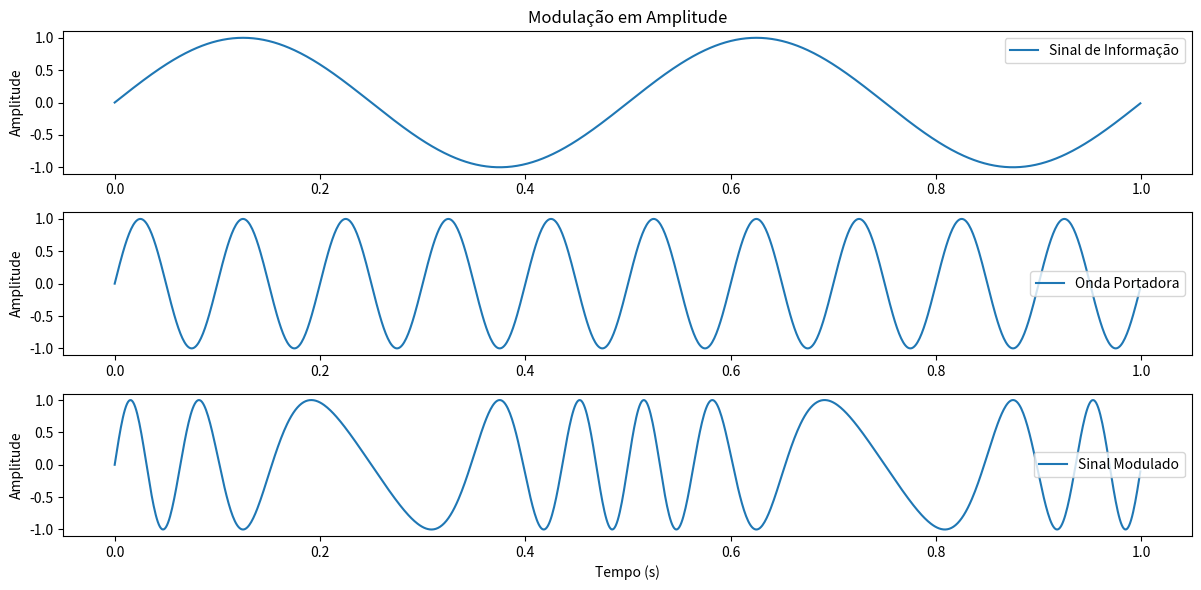

Write the Python code that produced this figure.
import numpy as np
import matplotlib.pyplot as plt

# Parâmetros da onda portadora
A_c = 1.0 # Amplitude da onda portadora
f_c = 10.0 # Frequência da onda portadora (Hz)
T = 1.0 / f_c # Período da onda portadora (s)

# Parâmetros do sinal de informação
f_m = 2.0 # Frequência do sinal de informação (Hz)
T_m = 1.0 / f_m # Período do sinal de informação (s)

# Tempo de simulação
t = np.linspace(0, 1, 1000, endpoint=False)

# Sinal de informação
m = np.sin(2 * np.pi * f_m * t)

# Onda portadora
c = A_c * np.sin(2 * np.pi * f_c * t)

# Sinal modulado em amplitude
s = A_c * np.sin(2 * np.pi * f_c * t + np.pi * m)

# Plotando os sinais
plt.figure(figsize=(12, 6))

plt.subplot(3, 1, 1)
plt.plot(t, m, label='Sinal de Informação')
plt.title('Modulação em Amplitude')
plt.ylabel('Amplitude')
plt.legend()

plt.subplot(3, 1, 2)
plt.plot(t, c, label='Onda Portadora')
plt.ylabel('Amplitude')
plt.legend()

plt.subplot(3, 1, 3)
plt.plot(t, s, label='Sinal Modulado')
plt.xlabel('Tempo (s)')
plt.ylabel('Amplitude')
plt.legend()

plt.tight_layout()
plt.show()
